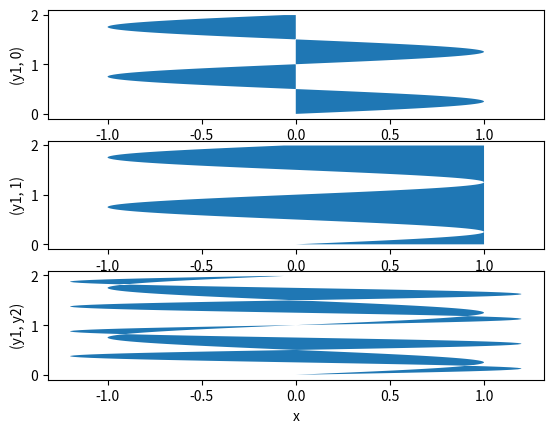
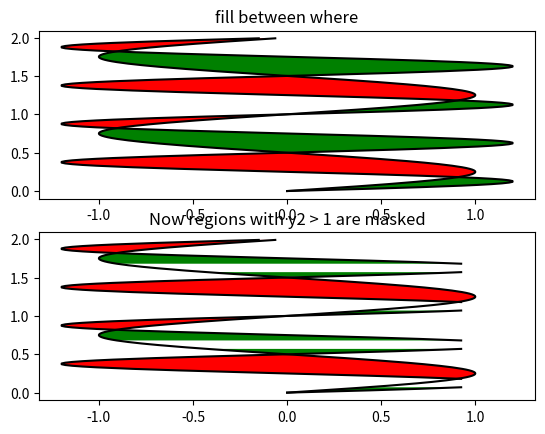

Source code (Python) for these figures, in order:
"""
Copy of fill_between.py but using fill_betweenx() instead.
"""
import matplotlib.mlab as mlab
from matplotlib.pyplot import figure, show
import numpy as np


x = np.arange(0.0, 2, 0.01)
y1 = np.sin(2*np.pi*x)
y2 = 1.2*np.sin(4*np.pi*x)

fig = figure()
ax1 = fig.add_subplot(311)
ax2 = fig.add_subplot(312, sharex=ax1)
ax3 = fig.add_subplot(313, sharex=ax1)

ax1.fill_betweenx(x, 0, y1)
ax1.set_ylabel('(y1, 0)')

ax2.fill_betweenx(x, y1, 1)
ax2.set_ylabel('(y1, 1)')

ax3.fill_betweenx(x, y1, y2)
ax3.set_ylabel('(y1, y2)')
ax3.set_xlabel('x')

# now fill between y1 and y2 where a logical condition is met.  Note
# this is different than calling
#   fill_between(x[where], y1[where],y2[where]
# because of edge effects over multiple contiguous regions.
fig = figure()
ax = fig.add_subplot(211)
ax.plot(y1, x, y2, x, color='black')
ax.fill_betweenx(x, y1, y2, where=y2 >= y1, facecolor='green')
ax.fill_betweenx(x, y1, y2, where=y2 <= y1, facecolor='red')
ax.set_title('fill between where')

# Test support for masked arrays.
y2 = np.ma.masked_greater(y2, 1.0)
ax1 = fig.add_subplot(212, sharex=ax)
ax1.plot(y1, x, y2, x, color='black')
ax1.fill_betweenx(x, y1, y2, where=y2 >= y1, facecolor='green')
ax1.fill_betweenx(x, y1, y2, where=y2 <= y1, facecolor='red')
ax1.set_title('Now regions with y2 > 1 are masked')

# This example illustrates a problem; because of the data
# gridding, there are undesired unfilled triangles at the crossover
# points.  A brute-force solution would be to interpolate all
# arrays to a very fine grid before plotting.

show()
